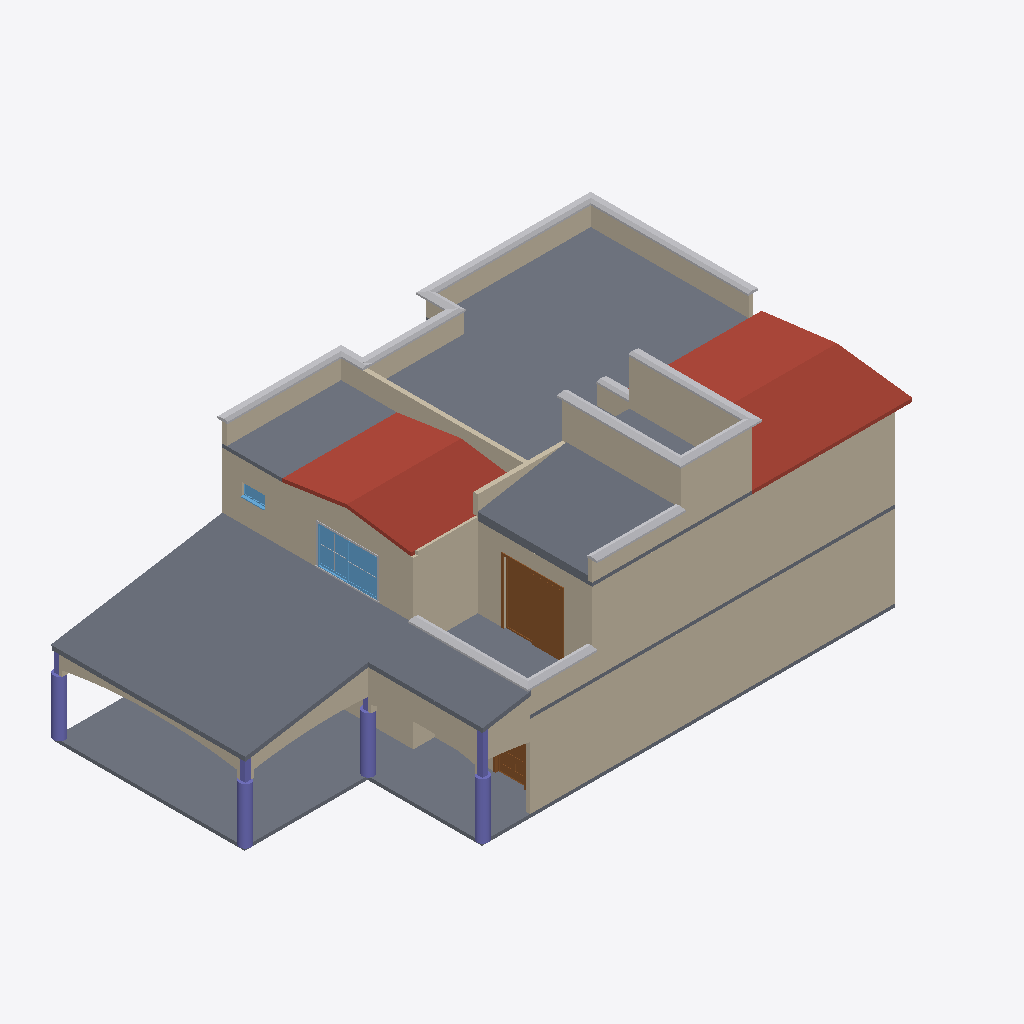
Isometric view of an IFC building model (IFC-SPF (STEP), schema IFC2X3, length unit metre), seen from the south-west, elements coloured by IFC class: 28 walls (beige), 11 slabs (grey), 8 other elements (light grey), 8 columns (violet), 2 roofs (red-brown), 2 doors (brown), 2 windows (light blue).
Extent 21.9 m × 11.3 m × 8.2 m (x, y, z). Storeys (4): Nivel 1 at 0.00 m; Nivel 2 at 3.00 m; Nivel 3 at 5.92 m; Nivel 4 at 8.00 m. Elements (155): 56 IfcWallStandardCase, 22 IfcBuildingElementProxy, 19 IfcDoor, 16 IfcColumn, 14 IfcSlab, 13 IfcWindow, 11 IfcWall, 2 IfcRoof, 1 IfcRailing, 1 IfcStair.

HEADER;
FILE_DESCRIPTION(('ViewDefinition [CoordinationView_V2.0]','RevitIdentifiers [VersionGUID: 18aa4802-a949-4edb-a84d-129afd65a5cc, NumberOfSaves: 41]','CoordinateReference [CoordinateBase: Coordenadas compartidas]'),'2;1');
FILE_NAME('Proyecto1.ifc','2026-10-31T15:36:20-04:00',(''),(''),'ODA SDAI 24.11','Autodesk Revit 25.0.2.419 (ESP) - IFC 25.0.2.419','');
FILE_SCHEMA(('IFC2X3'));
ENDSEC;
DATA;
#27=IFCPROJECT('2T$R2WKXf6VRE_MBB4oNb5',#18,'0001',$,$,'Nombre de proyecto','Estado de proyecto',(#22),#26126);
#50=IFCSITE('2T$R2WKXf6VRE_MBB4oNb7',#18,'Default',$,$,#49,$,$,.ELEMENT.,(40,25,13,9643),(-3,-42,-20,-772056),0.0,$,$);
#32=IFCBUILDING('2T$R2WKXf6VRE_MBB4oNb4',#18,'',$,$,#30,$,'',.ELEMENT.,$,$,#31);
#35=IFCBUILDINGSTOREY('29TFpHBYXAnw12nix37b4C',#18,'Nivel 1',$,'Nivel:Nivel 1',#34,$,'Nivel 1',.ELEMENT.,0.0);
#39=IFCBUILDINGSTOREY('29TFpHBYXAnw12nix37bGc',#18,'Nivel 2',$,'Nivel:Nivel 1',#38,$,'Nivel 2',.ELEMENT.,2.9999999999999996);
#43=IFCBUILDINGSTOREY('3MLRIlQU11QOIgq_YlEwHJ',#18,'Nivel 3',$,'Nivel:Nivel 1',#42,$,'Nivel 3',.ELEMENT.,5.919999999999998);
#47=IFCBUILDINGSTOREY('3MLRIlQU11QOIgq_YlEwKh',#18,'Nivel 4',$,'Nivel:Nivel 1',#46,$,'Nivel 4',.ELEMENT.,7.999999999999998);
#16742=IFCSLAB('2jb4ltFgXBvfGV88Z4ID7j',#18,'Suelo:Por defecto - 12 cm:217332',$,'Suelo:Por defecto - 12 cm',#16719,#16741,'217332',.FLOOR.);
#17848=IFCSLAB('2EvFzQhd15aBgv618zJLby',#18,'Suelo:Tejas cubierta:231693',$,'Suelo:Tejas cubierta',#17818,#17847,'231693',.FLOOR.);
#277=IFCWALLSTANDARDCASE('2Ir0LwVVf1XglJ5mtMBy0z',#18,'Muro básico:Por defecto - 15 cm:171199',$,'Muro básico:Por defecto - 15 cm',#247,#276,'171199');
#2587=IFCSLAB('1UVQeFjErCXwCJrezYPNcG',#18,'Suelo:Por defecto - 10 cm:182879',$,'Suelo:Por defecto - 10 cm',#2570,#2586,'182879',.FLOOR.);
#2863=IFCWALLSTANDARDCASE('1UVQeFjErCXwCJrezYPNtq',#18,'Muro básico:Por defecto - 15 cm:183867',$,'Muro básico:Por defecto - 15 cm',#2836,#2862,'183867');
#16854=IFCROOF('2OVmgHADfDxQuaclPMhWet',#18,'Cubierta básica:Cubierta - por defecto - 12 cm:219409',$,'Cubierta básica:Cubierta - por defecto - 12 cm',#16820,$,'219409',.NOTDEFINED.);
#16803=IFCROOF('2OVmgHADfDxQuaclPMhW9L',#18,'Cubierta básica:Cubierta - por defecto - 12 cm:217459',$,'Cubierta básica:Cubierta - por defecto - 12 cm',#16757,#16802,'217459',.NOTDEFINED.);
#21143=IFCSLAB('2_$oxfGM920fqnntPTFFUj',#18,'Suelo:Tejas cubierta:249549',$,'Suelo:Tejas cubierta',#21119,#21142,'249549',.FLOOR.);
#2947=IFCWALLSTANDARDCASE('1UVQeFjErCXwCJrezYPNrp',#18,'Muro básico:Por defecto - 15 cm:183996',$,'Muro básico:Por defecto - 15 cm',#2874,#2946,'183996');
#21377=IFCBUILDINGELEMENTPROXY('1uFco3don2CuDdperw0MgZ',#18,'Barrido de muro:Barrido de muro:250400',$,'Barrido de muro:Barrido de muro',#21197,#21376,'250400',$);
#17932=IFCSLAB('2upZSGpQH8cQqhrYUsri5O',#18,'Suelo:Tejas cubierta:233305',$,'Suelo:Tejas cubierta',#17906,#17931,'233305',.FLOOR.);
#3351=IFCWALLSTANDARDCASE('1UVQeFjErCXwCJrezYPMSU',#18,'Muro básico:Por defecto - 15 cm:185553',$,'Muro básico:Por defecto - 15 cm',#3339,#3350,'185553');
#3386=IFCWALLSTANDARDCASE('1UVQeFjErCXwCJrezYPMQ8',#18,'Muro básico:Por defecto - 15 cm:185671',$,'Muro básico:Por defecto - 15 cm',#3363,#3385,'185671');
#20936=IFCWALLSTANDARDCASE('3o9w$YM1z5xvue$TYNFmJ4',#18,'Muro básico:Por defecto - 15 cm:248294',$,'Muro básico:Por defecto - 15 cm',#20924,#20935,'248294');
#20844=IFCWALLSTANDARDCASE('3o9w$YM1z5xvue$TYNFmjq',#18,'Muro básico:Por defecto - 15 cm:247382',$,'Muro básico:Por defecto - 15 cm',#20832,#20843,'247382');
#16607=IFCDOOR('0AiByhsCr1T8$NYCGbU3DX',#18,'M_Door-Double-Sliding:2000 x 2200mm:216136',$,'M_Door-Double-Sliding:2000 x 2200mm',#26046,#16603,'216136',2.1999999999999975,1.9999999999999991);
#3237=IFCSLAB('1UVQeFjErCXwCJrezYPM5U',#18,'Suelo:Por defecto - 10 cm:184977',$,'Suelo:Por defecto - 10 cm',#3208,#3236,'184977',.FLOOR.);
#21583=IFCBUILDINGELEMENTPROXY('1uFco3don2CuDdperw0MoC',#18,'Barrido de muro:Barrido de muro:250895',$,'Barrido de muro:Barrido de muro',#21479,#21582,'250895',$);
#20959=IFCWALLSTANDARDCASE('3o9w$YM1z5xvue$TYNFmT7',#18,'Muro básico:Por defecto - 15 cm:248421',$,'Muro básico:Por defecto - 15 cm',#20947,#20958,'248421');
#20867=IFCWALLSTANDARDCASE('3o9w$YM1z5xvue$TYNFmhb',#18,'Muro básico:Por defecto - 15 cm:247751',$,'Muro básico:Por defecto - 15 cm',#20855,#20866,'247751');
#21051=IFCWALLSTANDARDCASE('3o9w$YM1z5xvue$TYNFm4l',#18,'Muro básico:Por defecto - 15 cm:248845',$,'Muro básico:Por defecto - 15 cm',#21039,#21050,'248845');
#17772=IFCWALL('3E4RHZXXzFEQPuCkicsDcp',#18,'Muro básico:Por defecto - 20 cm:229139',$,'Muro básico:Por defecto - 20 cm',#17636,#17771,'229139');
#21028=IFCWALLSTANDARDCASE('3o9w$YM1z5xvue$TYNFmQp',#18,'Muro básico:Por defecto - 15 cm:248721',$,'Muro básico:Por defecto - 15 cm',#21016,#21027,'248721');
#20890=IFCWALLSTANDARDCASE('3o9w$YM1z5xvue$TYNFmLZ',#18,'Muro básico:Por defecto - 15 cm:247873',$,'Muro básico:Por defecto - 15 cm',#20878,#20889,'247873');
#21679=IFCBUILDINGELEMENTPROXY('1uFco3don2CuDdperw0MpQ',#18,'Barrido de muro:Barrido de muro:250969',$,'Barrido de muro:Barrido de muro',#21609,#21678,'250969',$);
#15906=IFCWINDOW('2H08YiMfHDNPa9GdpwFPt8',#18,'M_Window-Sliding-Double:1300 x 2000mm:197726',$,'M_Window-Sliding-Double:1300 x 2000mm',#25926,#15902,'197726',1.3000000000000034,2.0799999999999996);
#17561=IFCWALL('3E4RHZXXzFEQPuCkicsDeK',#18,'Muro básico:Por defecto - 15 cm:228532',$,'Muro básico:Por defecto - 15 cm',#17476,#17560,'228532');
#20982=IFCWALLSTANDARDCASE('3o9w$YM1z5xvue$TYNFmOF',#18,'Muro básico:Por defecto - 15 cm:248621',$,'Muro básico:Por defecto - 15 cm',#20970,#20981,'248621');
#21074=IFCWALLSTANDARDCASE('3o9w$YM1z5xvue$TYNFm3B',#18,'Muro básico:Por defecto - 15 cm:249321',$,'Muro básico:Por defecto - 15 cm',#21062,#21073,'249321');
#18006=IFCWALL('2upZSGpQH8cQqhrYUsrjqS',#18,'Muro básico:Por defecto - 15 cm:234269',$,'Muro básico:Por defecto - 15 cm',#17944,#18005,'234269');
#16892=IFCWALLSTANDARDCASE('09nRwzVbvDDvkkdgQ6Qsfe',#18,'Muro básico:Por defecto - 15 cm:221278',$,'Muro básico:Por defecto - 15 cm',#16880,#16891,'221278');
#17461=IFCWALL('3E4RHZXXzFEQPuCkicsDm8',#18,'Muro básico:Por defecto - 20 cm:228008',$,'Muro básico:Por defecto - 20 cm',#17341,#17460,'228008');
#725=IFCSLAB('1UVQeFjErCXwCJrezYPHjB',#18,'Suelo:Por defecto - 10 cm:174212',$,'Suelo:Por defecto - 10 cm',#704,#724,'174212',.FLOOR.);
#20913=IFCWALLSTANDARDCASE('3o9w$YM1z5xvue$TYNFmIb',#18,'Muro básico:Por defecto - 15 cm:248199',$,'Muro básico:Por defecto - 15 cm',#20901,#20912,'248199');
#17807=IFCSLAB('2EvFzQhd15aBgv618zJLQW',#18,'Suelo:Por defecto - 12 cm:231121',$,'Suelo:Por defecto - 12 cm',#17781,#17806,'231121',.FLOOR.);
#21603=IFCBUILDINGELEMENTPROXY('1uFco3don2CuDdperw0MoO',#18,'Barrido de muro:Barrido de muro:250907',$,'Barrido de muro:Barrido de muro',#21589,#21602,'250907',$);
#21164=IFCSLAB('2_$oxfGM920fqnntPTFFUB',#18,'Suelo:Por defecto - 10 cm:249579',$,'Suelo:Por defecto - 10 cm',#21154,#21163,'249579',.FLOOR.);
#17010=IFCCOLUMN('09nRwzVbvDDvkkdgQ6Qsz3',#18,'Pilar Circular:40 cm:222581',$,'Pilar Circular:40 cm',#17009,#17007,'222581');
#16956=IFCCOLUMN('09nRwzVbvDDvkkdgQ6Qsc1',#18,'Pilar Circular:40 cm:222135',$,'Pilar Circular:40 cm',#16955,#16953,'222135');
#16983=IFCCOLUMN('09nRwzVbvDDvkkdgQ6Qsvi',#18,'Pilar Circular:40 cm:222298',$,'Pilar Circular:40 cm',#16982,#16980,'222298');
#16928=IFCCOLUMN('09nRwzVbvDDvkkdgQ6QsXf',#18,'Pilar Circular:40 cm:221791',$,'Pilar Circular:40 cm',#16927,#16925,'221791');
#418=IFCWALLSTANDARDCASE('2Ir0LwVVf1XglJ5mtMByFc',#18,'Muro básico:Por defecto - 15 cm:171876',$,'Muro básico:Por defecto - 15 cm',#392,#417,'171876');
#2562=IFCDOOR('1UVQeFjErCXwCJrezYPNeu',#18,'M_Door-Exterior-Single-Entry-Half Arch Glass-Wood_Clad:1000 x 2100mm:182775',$,'M_Door-Exterior-Single-Entry-Half Arch Glass-Wood_Clad:1000 x 2100mm',#25653,#2558,'182775',2.0250000000000004,1.05);
#17895=IFCSLAB('2upZSGpQH8cQqhrYUsri13',#18,'Suelo:Por defecto - 12 cm:233026',$,'Suelo:Por defecto - 12 cm',#17869,#17894,'233026',.FLOOR.);
#21187=IFCWALLSTANDARDCASE('2_$oxfGM920fqnntPTFEbe',#18,'Muro básico:Por defecto - 15 cm:249864',$,'Muro básico:Por defecto - 15 cm',#21175,#21186,'249864');
#17331=IFCCOLUMN('3E4RHZXXzFEQPuCkicsD8q',#18,'Pilar rectangular hormigón:200 x 200 mm:226452',$,'Pilar rectangular hormigón:200 x 200 mm',#17330,#17327,'226452');
#15940=IFCBUILDINGELEMENTPROXY('2H08YiMfHDNPa9GdpwFPtq',#18,'M_Trim-Window-Exterior-Flat:with Sill:197730',$,'M_Trim-Window-Exterior-Flat:with Sill',#15939,#15936,'197730',$);
#236=IFCWALLSTANDARDCASE('2Ir0LwVVf1XglJ5mtMByKm',#18,'Muro básico:Por defecto - 15 cm:170418',$,'Muro básico:Por defecto - 15 cm',#210,#235,'170418');
#21108=IFCSLAB('3o9w$YM1z5xvue$TYNFmDt',#18,'Suelo:Por defecto - 12 cm:249429',$,'Suelo:Por defecto - 12 cm',#21084,#21107,'249429',.FLOOR.);
#21398=IFCWALLSTANDARDCASE('1uFco3don2CuDdperw0Mir',#18,'Muro básico:Por defecto - 15 cm:250806',$,'Muro básico:Por defecto - 15 cm',#21386,#21397,'250806');
#21699=IFCBUILDINGELEMENTPROXY('1uFco3don2CuDdperw0Mpt',#18,'Barrido de muro:Barrido de muro:250996',$,'Barrido de muro:Barrido de muro',#21685,#21698,'250996',$);
#2825=IFCWALLSTANDARDCASE('1UVQeFjErCXwCJrezYPNvO',#18,'Muro básico:Por defecto - 15 cm:183703',$,'Muro básico:Por defecto - 15 cm',#2755,#2824,'183703');
#21473=IFCBUILDINGELEMENTPROXY('1uFco3don2CuDdperw0MjC',#18,'Barrido de muro:Barrido de muro:250831',$,'Barrido de muro:Barrido de muro',#21408,#21472,'250831',$);
#15839=IFCWINDOW('2H08YiMfHDNPa9GdpwFPeR',#18,'Ventana simple:80 x 40 cm:197517',$,'Ventana simple:80 x 40 cm',#25911,#15835,'197517',0.4,0.7999999999999995);
#17290=IFCCOLUMN('3E4RHZXXzFEQPuCkicsDH1',#18,'Pilar rectangular hormigón:200 x 200 mm:226017',$,'Pilar rectangular hormigón:200 x 200 mm',#17289,#17287,'226017');
#21005=IFCWALLSTANDARDCASE('3o9w$YM1z5xvue$TYNFmPm',#18,'Muro básico:Por defecto - 15 cm:248658',$,'Muro básico:Por defecto - 15 cm',#20993,#21004,'248658');
#17262=IFCCOLUMN('09nRwzVbvDDvkkdgQ6QsNQ',#18,'Pilar rectangular hormigón:200 x 200 mm:225260',$,'Pilar rectangular hormigón:200 x 200 mm',#17261,#17258,'225260');
#313=IFCWALLSTANDARDCASE('2Ir0LwVVf1XglJ5mtMBy5k',#18,'Muro básico:Por defecto - 15 cm:171500',$,'Muro básico:Por defecto - 15 cm',#288,#312,'171500');
#16513=IFCWALLSTANDARDCASE('0AiByhsCr1T8$NYCGbU3$c',#18,'Muro básico:Por defecto - 15 cm:213199',$,'Muro básico:Por defecto - 15 cm',#16501,#16512,'213199');
#17316=IFCCOLUMN('3E4RHZXXzFEQPuCkicsDK0',#18,'Pilar rectangular hormigón:200 x 200 mm:226208',$,'Pilar rectangular hormigón:200 x 200 mm',#17315,#17312,'226208');
#15918=IFCBUILDINGELEMENTPROXY('2H08YiMfHDNPa9GdpwFPts',#18,'M_Muntin Pattern_2x2:M_Muntin Pattern_2x2:197728',$,'M_Muntin Pattern_2x2:M_Muntin Pattern_2x2',#15917,#15914,'197728',$);
ENDSEC;
